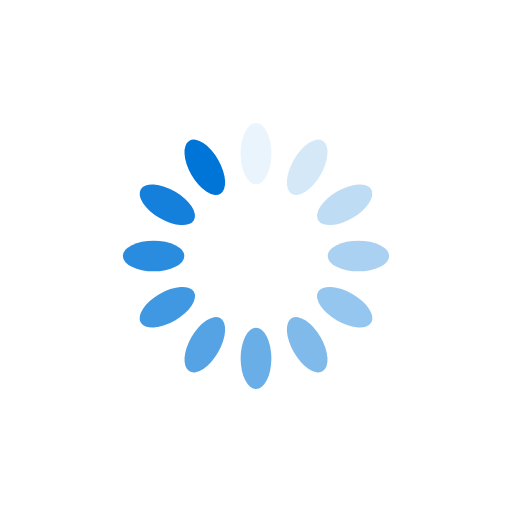
t = 0.00 s
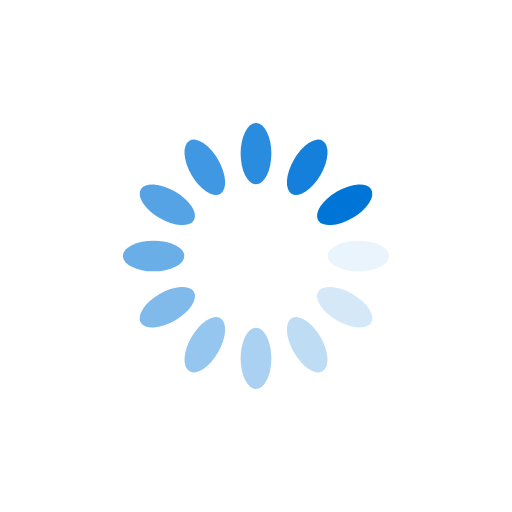
t = 0.25 s
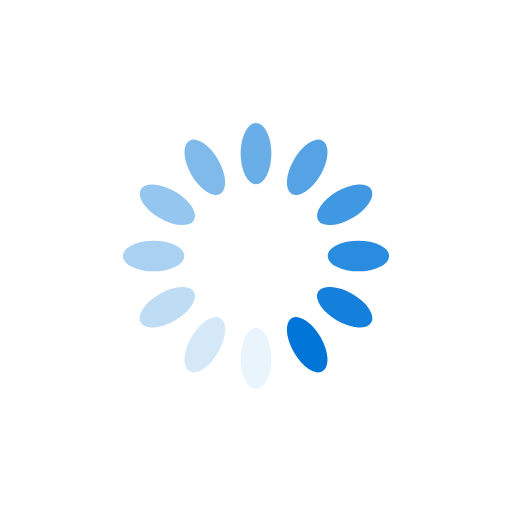
t = 0.50 s
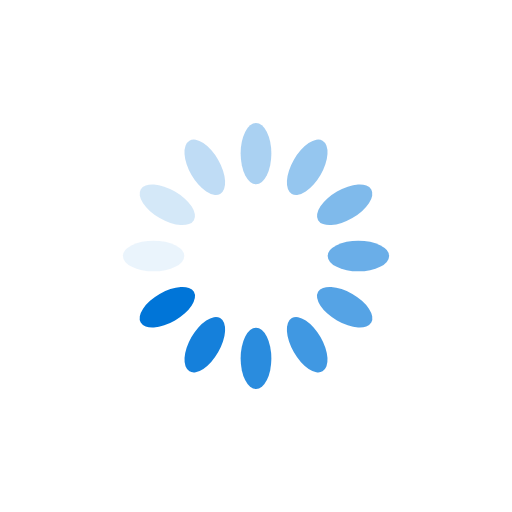
t = 0.75 s

The animated SVG that drew these frames (rendered in a browser with its animation timeline set to each time). Animation: 12 SMIL elements (animate=12); one cycle of 1.00 s, repeats indefinitely.

<?xml version="1.0" encoding="utf-8"?>
<svg xmlns="http://www.w3.org/2000/svg" xmlns:xlink="http://www.w3.org/1999/xlink" style="margin: auto; display: block; shape-rendering: auto;" width="200px" height="200px" viewBox="0 0 100 100" preserveAspectRatio="xMidYMid">
<g transform="rotate(0 50 50)">
  <rect x="47" y="24" rx="3" ry="6" width="6" height="12" fill="#0075D8">
    <animate attributeName="opacity" values="1;0" keyTimes="0;1" dur="1s" begin="-0.9166666666666666s" repeatCount="indefinite"></animate>
  </rect>
</g><g transform="rotate(30 50 50)">
  <rect x="47" y="24" rx="3" ry="6" width="6" height="12" fill="#0075D8">
    <animate attributeName="opacity" values="1;0" keyTimes="0;1" dur="1s" begin="-0.8333333333333334s" repeatCount="indefinite"></animate>
  </rect>
</g><g transform="rotate(60 50 50)">
  <rect x="47" y="24" rx="3" ry="6" width="6" height="12" fill="#0075D8">
    <animate attributeName="opacity" values="1;0" keyTimes="0;1" dur="1s" begin="-0.75s" repeatCount="indefinite"></animate>
  </rect>
</g><g transform="rotate(90 50 50)">
  <rect x="47" y="24" rx="3" ry="6" width="6" height="12" fill="#0075D8">
    <animate attributeName="opacity" values="1;0" keyTimes="0;1" dur="1s" begin="-0.6666666666666666s" repeatCount="indefinite"></animate>
  </rect>
</g><g transform="rotate(120 50 50)">
  <rect x="47" y="24" rx="3" ry="6" width="6" height="12" fill="#0075D8">
    <animate attributeName="opacity" values="1;0" keyTimes="0;1" dur="1s" begin="-0.5833333333333334s" repeatCount="indefinite"></animate>
  </rect>
</g><g transform="rotate(150 50 50)">
  <rect x="47" y="24" rx="3" ry="6" width="6" height="12" fill="#0075D8">
    <animate attributeName="opacity" values="1;0" keyTimes="0;1" dur="1s" begin="-0.5s" repeatCount="indefinite"></animate>
  </rect>
</g><g transform="rotate(180 50 50)">
  <rect x="47" y="24" rx="3" ry="6" width="6" height="12" fill="#0075D8">
    <animate attributeName="opacity" values="1;0" keyTimes="0;1" dur="1s" begin="-0.4166666666666667s" repeatCount="indefinite"></animate>
  </rect>
</g><g transform="rotate(210 50 50)">
  <rect x="47" y="24" rx="3" ry="6" width="6" height="12" fill="#0075D8">
    <animate attributeName="opacity" values="1;0" keyTimes="0;1" dur="1s" begin="-0.3333333333333333s" repeatCount="indefinite"></animate>
  </rect>
</g><g transform="rotate(240 50 50)">
  <rect x="47" y="24" rx="3" ry="6" width="6" height="12" fill="#0075D8">
    <animate attributeName="opacity" values="1;0" keyTimes="0;1" dur="1s" begin="-0.25s" repeatCount="indefinite"></animate>
  </rect>
</g><g transform="rotate(270 50 50)">
  <rect x="47" y="24" rx="3" ry="6" width="6" height="12" fill="#0075D8">
    <animate attributeName="opacity" values="1;0" keyTimes="0;1" dur="1s" begin="-0.16666666666666666s" repeatCount="indefinite"></animate>
  </rect>
</g><g transform="rotate(300 50 50)">
  <rect x="47" y="24" rx="3" ry="6" width="6" height="12" fill="#0075D8">
    <animate attributeName="opacity" values="1;0" keyTimes="0;1" dur="1s" begin="-0.08333333333333333s" repeatCount="indefinite"></animate>
  </rect>
</g><g transform="rotate(330 50 50)">
  <rect x="47" y="24" rx="3" ry="6" width="6" height="12" fill="#0075D8">
    <animate attributeName="opacity" values="1;0" keyTimes="0;1" dur="1s" begin="0s" repeatCount="indefinite"></animate>
  </rect>
</g>
<!-- [ldio] generated by https://loading.io/ --></svg>